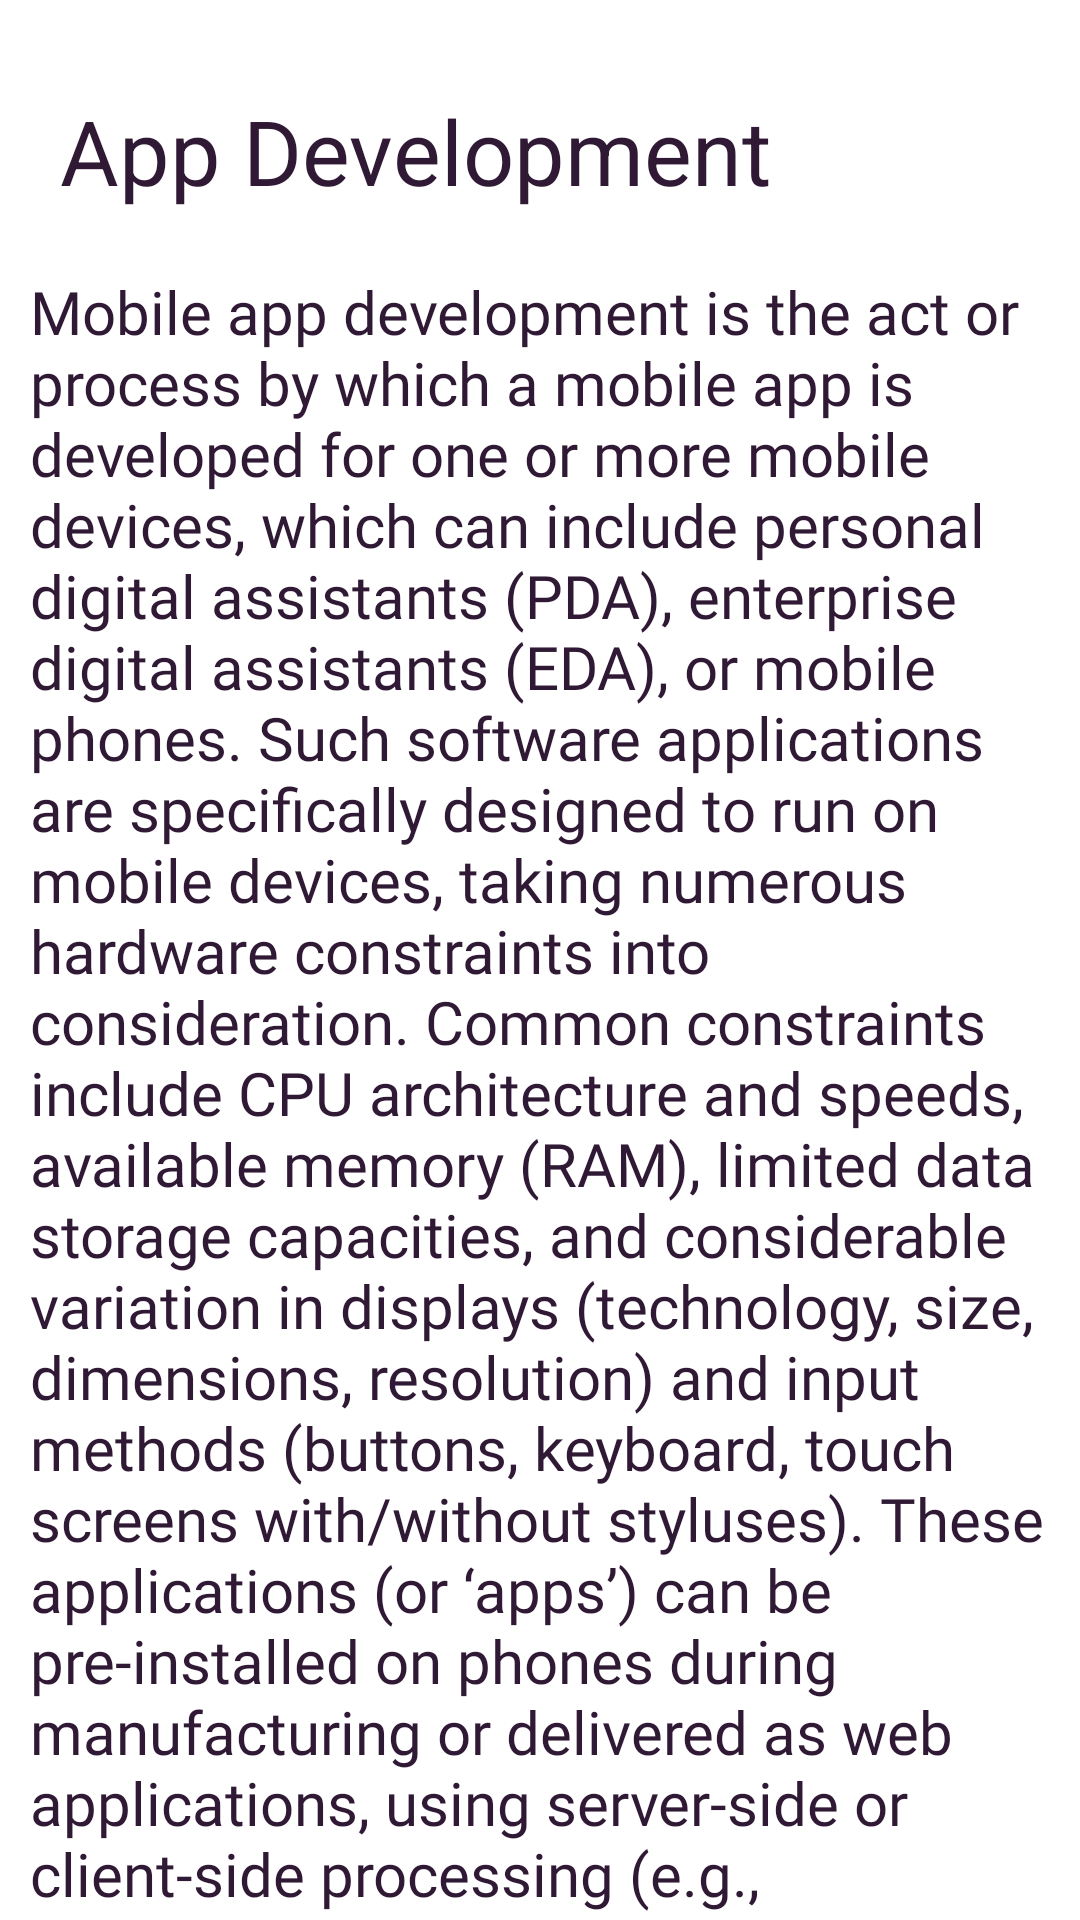

Android layout source for this screen:
<!-- AndroidManifest.xml: application theme Theme.Frame -->
<!-- res/layout/fragment_appdevelopment.xml -->
<?xml version="1.0" encoding="utf-8"?>
<FrameLayout xmlns:android="http://schemas.android.com/apk/res/android"
    xmlns:tools="http://schemas.android.com/tools"
    android:layout_width="match_parent"
    android:layout_height="match_parent"
    tools:context=".fragments.services.Appdevelopment">



        <ScrollView
            android:layout_width="match_parent"
            android:layout_height="match_parent">
            <LinearLayout
                android:layout_width="match_parent"
                android:layout_height="match_parent"
                android:orientation="vertical"
                android:layout_margin="10dp">
                <TextView
                    android:layout_width="match_parent"
                    android:layout_height="wrap_content"
                    android:layout_marginTop="10dp"
                    android:layout_marginBottom="10dp"
                    android:fontFamily="sans-serif"
                    android:padding="10dp"
                    android:text="App Development"
                    android:textColor="#301934"
                    android:textSize="30sp" />
                <TextView
                    android:layout_width="match_parent"
                    android:layout_height="wrap_content"
                    android:fontFamily="@font/pop"
                    android:text="@string/abc"
                    android:textColor="#301934"
                    android:layout_marginBottom="10dp"
                    android:textSize="20sp"/>
                <ImageView
                    android:layout_width="match_parent"
                    android:layout_height="wrap_content"
                    android:src="@drawable/appdev"
                    android:layout_marginBottom="10dp"/>
            </LinearLayout>
        </ScrollView>
    </FrameLayout>
<!-- resources referenced by this layout -->
<resources>
  <string name="abc">Mobile app development is the act or process by which a mobile app is developed for one or more mobile devices, which can include personal digital assistants (PDA), enterprise digital assistants (EDA), or mobile phones. Such software applications are specifically designed to run on mobile devices, taking numerous hardware constraints into consideration. Common constraints include CPU architecture and speeds, available memory (RAM), limited data storage capacities, and considerable variation in displays (technology, size, dimensions, resolution) and input methods (buttons, keyboard, touch screens with/without styluses). These applications (or ‘apps’) can be pre-installed on phones during manufacturing or delivered as web applications, using server-side or client-side processing (e.g., JavaScript) to provide an “application-like” experience within a web browser.</string>
</resources>
